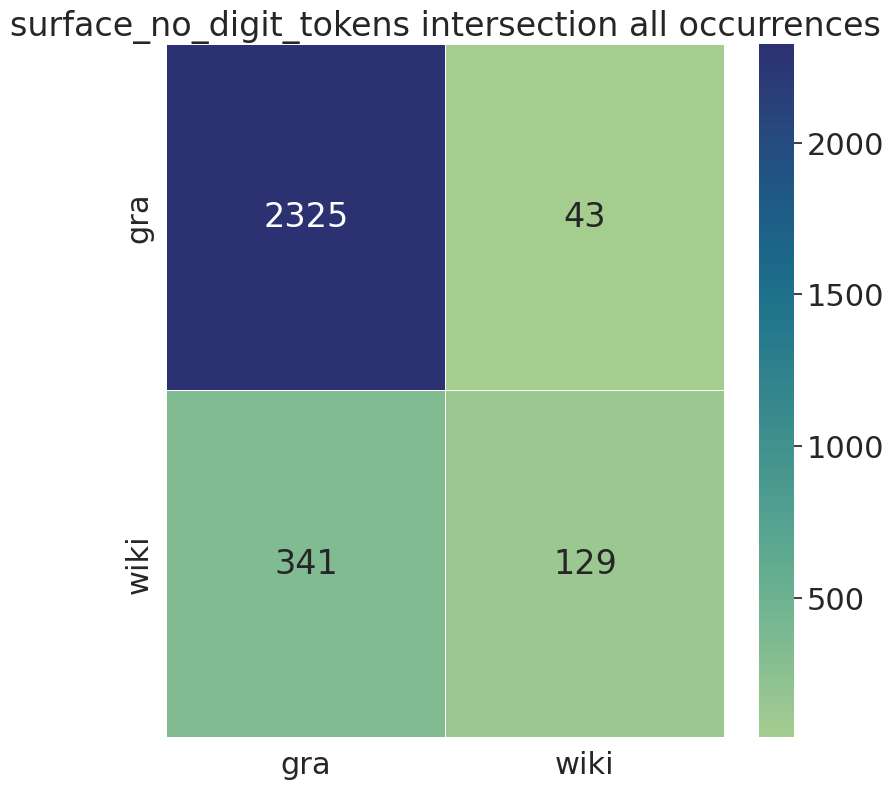

Source data for this figure (header and first rows):
, gra, wiki
gra, 2325, 43
wiki, 341, 129
